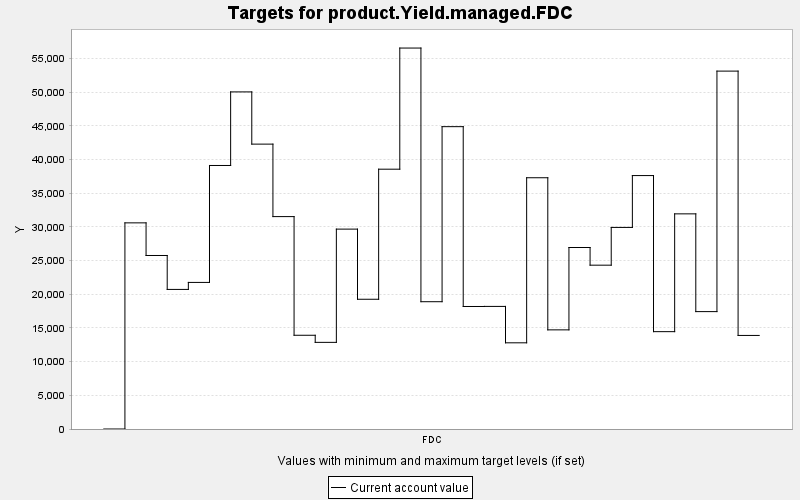

Values plotted in this chart, from the file beside it:
TARGET, PERIOD, YEAR, PERIODWIDTH, MINIMUM, MAXIMUM, MINWEIGHT, MAXWEIGHT, CURRENT, SUMMARY
product.Yield.managed.FDC, 0, 0, 10.0, 0.0, 10000, 1.0, 1.0, 0.0, 0.0
product.Yield.managed.FDC, 1, 10, 10.0, 0.0, 10000, 1.0, 1.0, 30610, 0.0
product.Yield.managed.FDC, 2, 20, 10.0, 0.0, 10000, 1.0, 1.0, 25765, 0.0
product.Yield.managed.FDC, 3, 30, 10.0, 0.0, 10000, 1.0, 1.0, 20727, 0.0
product.Yield.managed.FDC, 4, 40, 10.0, 0.0, 10000, 1.0, 1.0, 21766, 0.0
product.Yield.managed.FDC, 5, 50, 10.0, 0.0, 10000, 1.0, 1.0, 39129, 0.0
product.Yield.managed.FDC, 6, 60, 10.0, 0.0, 10000, 1.0, 1.0, 50055, 0.0
product.Yield.managed.FDC, 7, 70, 10.0, 0.0, 10000, 1.0, 1.0, 42301, 0.0
product.Yield.managed.FDC, 8, 80, 10.0, 0.0, 10000, 1.0, 1.0, 31539, 0.0
product.Yield.managed.FDC, 9, 90, 10.0, 0.0, 10000, 1.0, 1.0, 13919, 0.0
product.Yield.managed.FDC, 10, 100, 10.0, 0.0, 10000, 1.0, 1.0, 12865, 0.0
product.Yield.managed.FDC, 11, 110, 10.0, 0.0, 10000, 1.0, 1.0, 29681, 0.0
product.Yield.managed.FDC, 12, 120, 10.0, 0.0, 10000, 1.0, 1.0, 19266, 0.0
product.Yield.managed.FDC, 13, 130, 10.0, 0.0, 10000, 1.0, 1.0, 38579, 0.0
product.Yield.managed.FDC, 14, 140, 10.0, 0.0, 10000, 1.0, 1.0, 56567, 0.0
product.Yield.managed.FDC, 15, 150, 10.0, 0.0, 10000, 1.0, 1.0, 18901, 0.0
product.Yield.managed.FDC, 16, 160, 10.0, 0.0, 10000, 1.0, 1.0, 44894, 0.0
product.Yield.managed.FDC, 17, 170, 10.0, 0.0, 10000, 1.0, 1.0, 18192, 0.0
product.Yield.managed.FDC, 18, 180, 10.0, 0.0, 10000, 1.0, 1.0, 18204, 0.0
product.Yield.managed.FDC, 19, 190, 10.0, 0.0, 10000, 1.0, 1.0, 12798, 0.0
product.Yield.managed.FDC, 20, 200, 10.0, 0.0, 10000, 1.0, 1.0, 37309, 0.0
product.Yield.managed.FDC, 21, 210, 10.0, 0.0, 10000, 1.0, 1.0, 14721, 0.0
product.Yield.managed.FDC, 22, 220, 10.0, 0.0, 10000, 1.0, 1.0, 26949, 0.0
product.Yield.managed.FDC, 23, 230, 10.0, 0.0, 10000, 1.0, 1.0, 24326, 0.0
product.Yield.managed.FDC, 24, 240, 10.0, 0.0, 10000, 1.0, 1.0, 29932, 0.0
product.Yield.managed.FDC, 25, 250, 10.0, 0.0, 10000, 1.0, 1.0, 37632, 0.0
product.Yield.managed.FDC, 26, 260, 10.0, 0.0, 10000, 1.0, 1.0, 14455, 0.0
product.Yield.managed.FDC, 27, 270, 10.0, 0.0, 10000, 1.0, 1.0, 31947, 0.0
product.Yield.managed.FDC, 28, 280, 10.0, 0.0, 10000, 1.0, 1.0, 17431, 0.0
product.Yield.managed.FDC, 29, 290, 10.0, 0.0, 10000, 1.0, 1.0, 53142, 0.0
product.Yield.managed.FDC, 30, 300, 10.0, 0.0, 10000, 1.0, 1.0, 13893, 0.0
